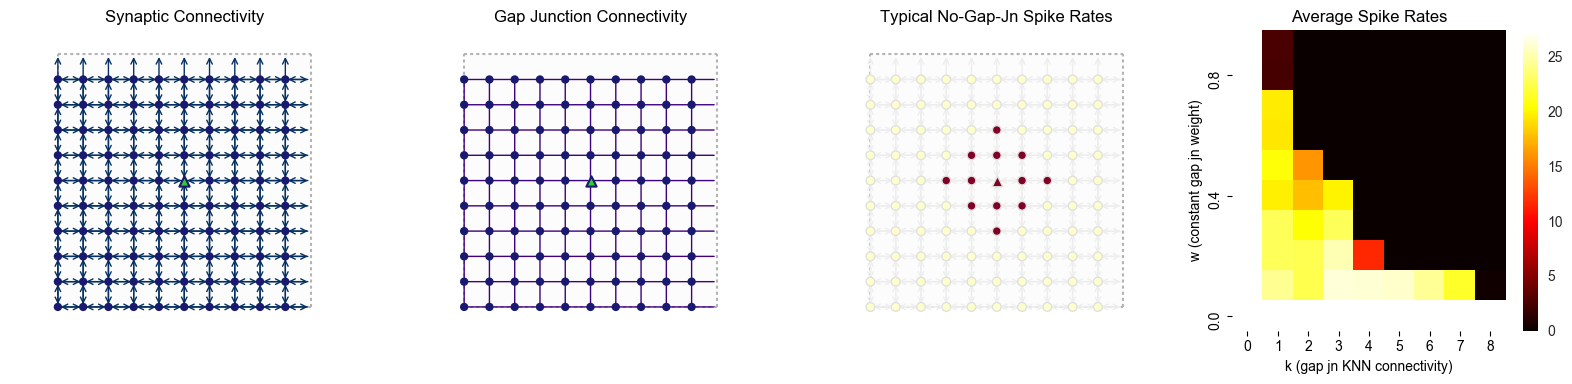

The file beside this chart, header and first rows:
c_w, k, numGapJns, rep, spikeRate
0.0, 0, 0.0, 0, 27.42
0.1, 0, 0.0, 0, 27.42
0.2, 0, 0.0, 0, 27.42
0.3, 0, 0.0, 0, 27.42
0.4, 0, 0.0, 0, 27.42
0.5, 0, 0.0, 0, 27.42
0.6, 0, 0.0, 0, 27.42
0.7, 0, 0.0, 0, 27.42
0.8, 0, 0.0, 0, 27.42
0.9, 0, 0.0, 0, 27.42
0.0, 1, 0.0, 0, 27.42
0.1, 1, 0.5, 0, 24.32
0.2, 1, 0.5, 0, 22.9
0.3, 1, 0.5, 0, 22.86
0.4, 1, 0.5, 0, 19.76
0.5, 1, 0.5, 0, 20.64
0.6, 1, 0.5, 0, 19.44
0.7, 1, 0.5, 0, 19.62
0.8, 1, 0.5, 0, 2.56
0.9, 1, 0.5, 0, 2.66
0.0, 2, 0.0, 0, 27.42
0.1, 2, 1.0, 0, 22.54
0.2, 2, 1.0, 0, 22.68
0.3, 2, 1.0, 0, 20.46
0.4, 2, 1.0, 0, 17.84
0.5, 2, 1.0, 0, 16.12
0.6, 2, 1.0, 0, 0.0
0.7, 2, 1.0, 0, 0.0
0.8, 2, 1.0, 0, 0.0
0.9, 2, 1.0, 0, 0.0
0.0, 3, 0.0, 0, 27.42
0.1, 3, 1.5, 0, 26.34
0.2, 3, 1.5, 0, 25.3
0.3, 3, 1.5, 0, 22.86
0.4, 3, 1.5, 0, 20.0
0.5, 3, 1.5, 0, 0.0
0.6, 3, 1.5, 0, 0.0
0.7, 3, 1.5, 0, 0.0
0.8, 3, 1.5, 0, 0.0
0.9, 3, 1.5, 0, 0.0
0.0, 4, 0.0, 0, 27.42
0.1, 4, 2.0, 0, 26.24
0.2, 4, 2.0, 0, 11.64
0.3, 4, 2.0, 0, 0.0
0.4, 4, 2.0, 0, 0.0
0.5, 4, 2.0, 0, 0.0
0.6, 4, 2.0, 0, 0.0
0.7, 4, 2.0, 0, 0.0
0.8, 4, 2.0, 0, 0.0
0.9, 4, 2.0, 0, 0.0
0.0, 5, 0.0, 0, 27.42
0.1, 5, 2.5, 0, 26.0
0.2, 5, 2.5, 0, 0.0
0.3, 5, 2.5, 0, 0.0
0.4, 5, 2.5, 0, 0.0
0.5, 5, 2.5, 0, 0.0
0.6, 5, 2.5, 0, 0.0
0.7, 5, 2.5, 0, 0.0
0.8, 5, 2.5, 0, 0.0
0.9, 5, 2.5, 0, 0.0
... 30 more rows
